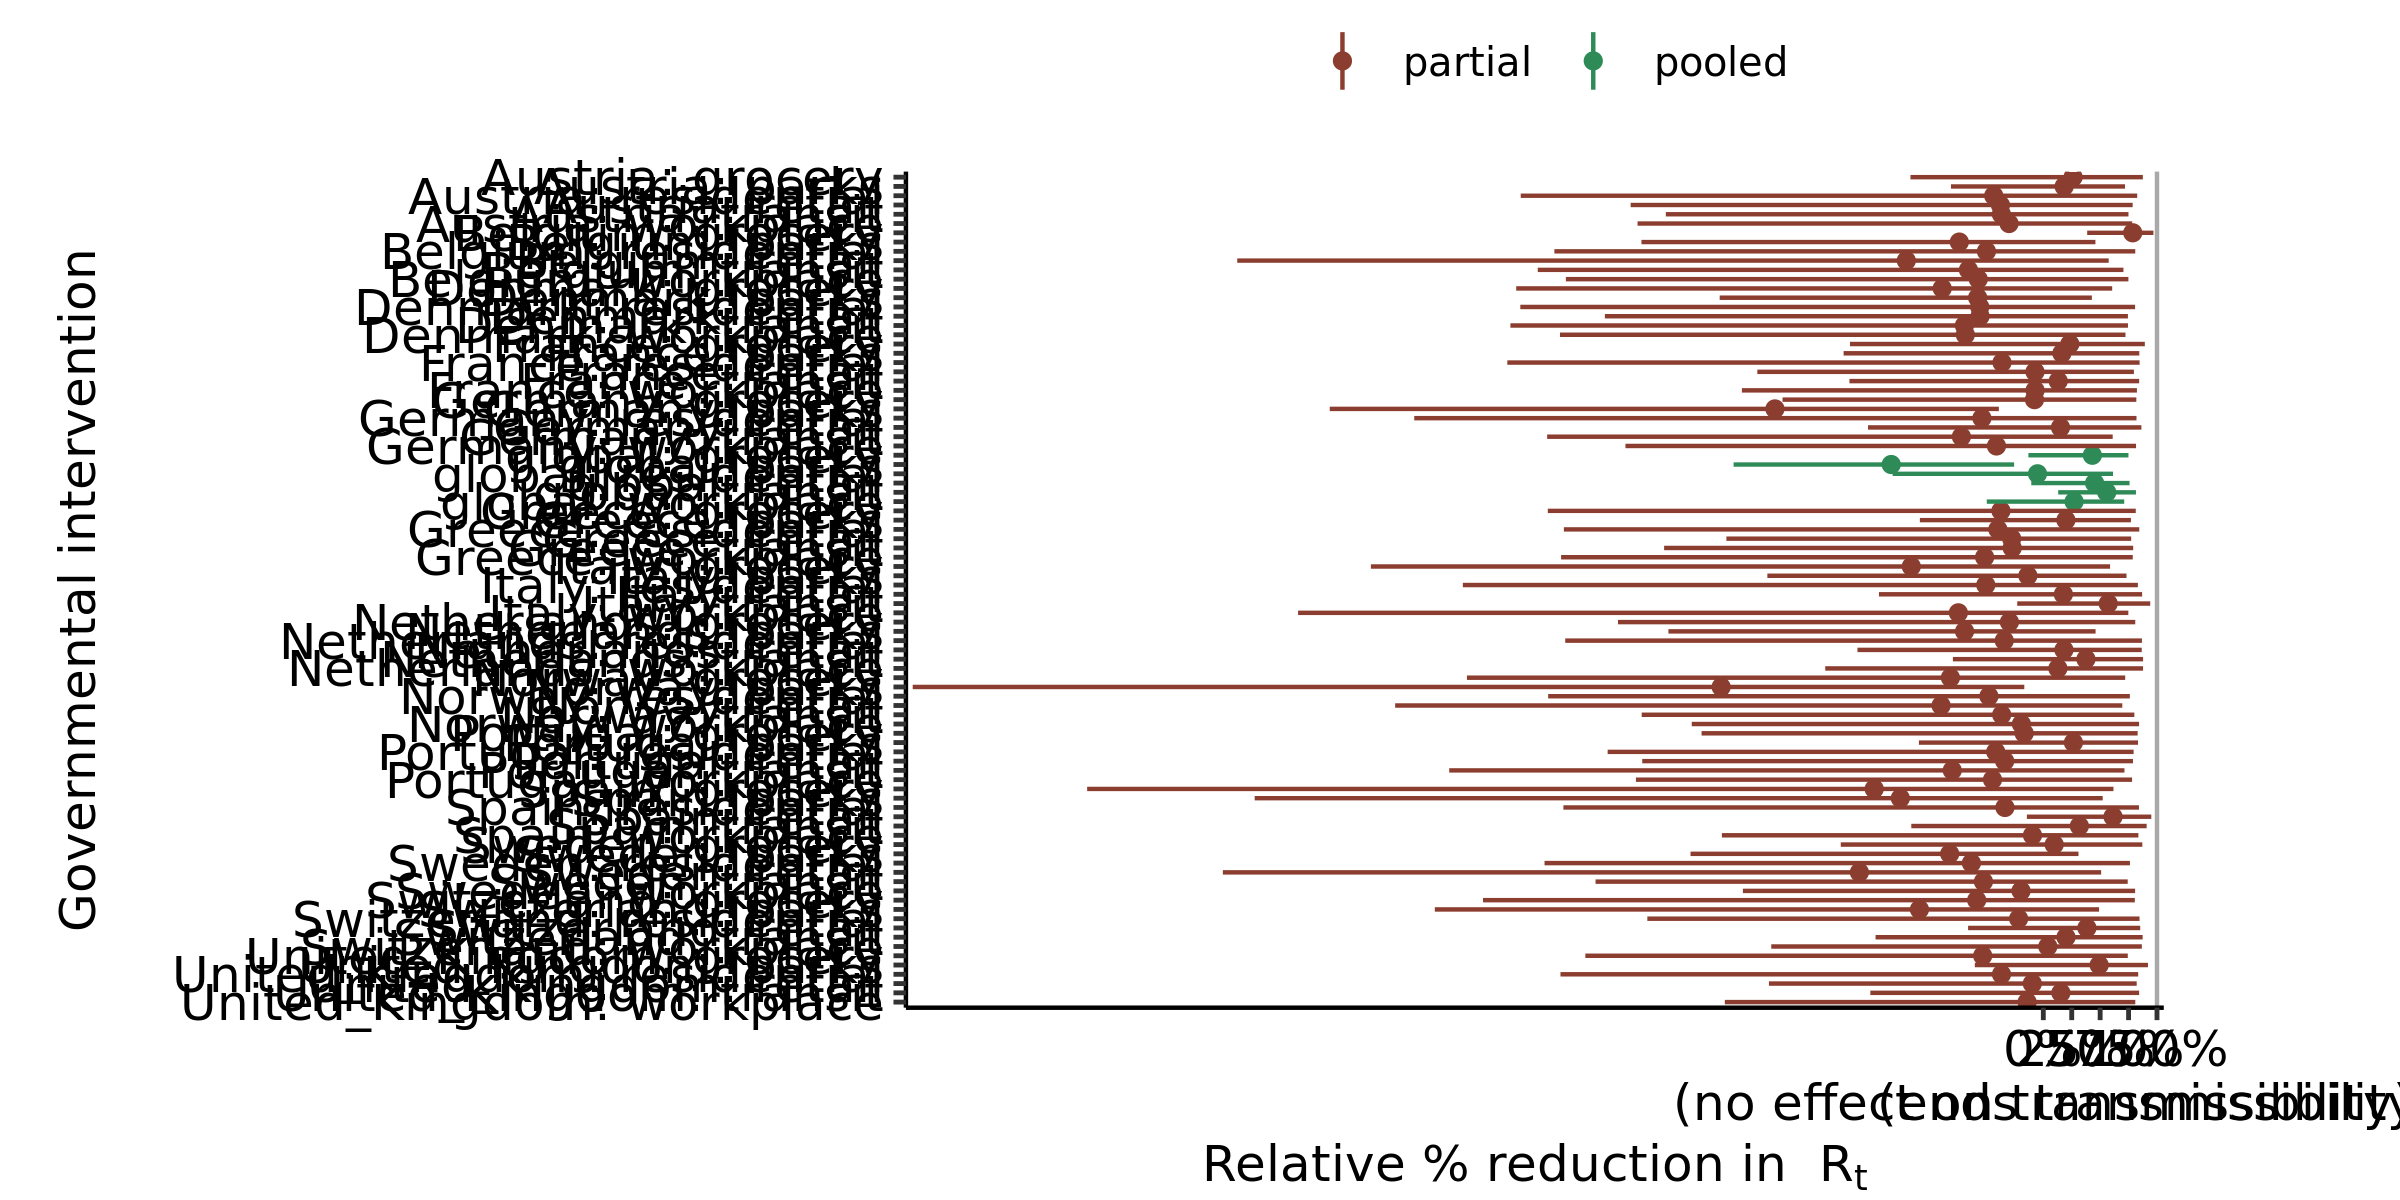

The table this chart was drawn from, first rows:
, parameter, outer_width, inner_width, point_est, ll, l, m, h, hh, type
1, global: residential, 0.95, 0.9, mean, -1.326, -0.9828, -0.05101, 0.5478, 0.613, pooled
2, global: transit, 0.95, 0.9, mean, 0.1309, 0.2131, 0.5581, 0.7873, 0.8149, pooled
3, global: grocery, 0.95, 0.9, mean, -0.1312, 0.01286, 0.4314, 0.7182, 0.7489, pooled
4, global: parks, 0.95, 0.9, mean, -2.725, -2.406, -1.338, -0.3985, -0.2569, pooled
5, global: retail, 0.95, 0.9, mean, -0.1059, 0.01689, 0.4513, 0.731, 0.7587, pooled
6, global: workplace, 0.95, 0.9, mean, -0.4974, -0.338, 0.2706, 0.6615, 0.7116, pooled
7, Denmark: residential, 0.95, 0.9, mean, -4.601, -3.208, -0.559, 0.7319, 0.8075, partial
8, Denmark: transit, 0.95, 0.9, mean, -4.688, -3.152, -0.694, 0.6501, 0.7448, partial
9, Denmark: grocery, 0.95, 0.9, mean, -4.637, -3.359, -0.8895, 0.4928, 0.6058, partial
10, Denmark: parks, 0.95, 0.9, mean, -2.847, -2.181, -0.5777, 0.349, 0.4271, partial
11, Denmark: retail, 0.95, 0.9, mean, -3.857, -2.913, -0.5565, 0.6653, 0.7443, partial
12, Denmark: workplace, 0.95, 0.9, mean, -4.252, -3.207, -0.6861, 0.6284, 0.7227, partial
13, Italy: residential, 0.95, 0.9, mean, -5.107, -3.275, -0.5061, 0.7581, 0.8319, partial
14, Italy: transit, 0.95, 0.9, mean, -0.2295, -0.001326, 0.5708, 0.9187, 0.9405, partial
15, Italy: grocery, 0.95, 0.9, mean, -5.915, -4.684, -1.161, 0.4804, 0.5871, partial
16, Italy: parks, 0.95, 0.9, mean, -2.428, -1.591, -0.1359, 0.6729, 0.7319, partial
17, Italy: retail, 0.95, 0.9, mean, -1.446, -1.005, 0.1764, 0.8152, 0.8693, partial
18, Italy: workplace, 0.95, 0.9, mean, -6.556, -3.984, -0.7474, 0.6768, 0.7479, partial
19, Germany: residential, 0.95, 0.9, mean, -5.534, -3.657, -0.5402, 0.7637, 0.8195, partial
20, Germany: transit, 0.95, 0.9, mean, -4.365, -3.158, -0.7207, 0.5245, 0.6104, partial
21, Germany: grocery, 0.95, 0.9, mean, -2.294, -1.607, -0.07763, 0.758, 0.8183, partial
22, Germany: parks, 0.95, 0.9, mean, -6.277, -5.352, -2.361, -0.5468, -0.3909, partial
23, Germany: retail, 0.95, 0.9, mean, -1.542, -1.051, 0.1509, 0.8164, 0.8628, partial
24, Germany: workplace, 0.95, 0.9, mean, -3.676, -2.701, -0.4122, 0.7576, 0.8156, partial
25, Spain: residential, 0.95, 0.9, mean, -4.222, -2.846, -0.3377, 0.7855, 0.8416, partial
26, Spain: transit, 0.95, 0.9, mean, -1.161, -0.6611, 0.3172, 0.8661, 0.9091, partial
27, Spain: grocery, 0.95, 0.9, mean, -8.412, -5.649, -1.488, 0.4989, 0.6171, partial
28, Spain: parks, 0.95, 0.9, mean, -6.938, -5.01, -1.258, 0.4382, 0.5224, partial
29, Spain: retail, 0.95, 0.9, mean, -0.1447, 0.04848, 0.6132, 0.926, 0.95, partial
30, Spain: workplace, 0.95, 0.9, mean, -2.828, -1.887, -0.09516, 0.7792, 0.8363, partial
31, United_Kingdom: residential, 0.95, 0.9, mean, -4.248, -2.781, -0.3678, 0.7763, 0.8347, partial
32, United_Kingdom: transit, 0.95, 0.9, mean, -1.522, -1.013, 0.1547, 0.7943, 0.8431, partial
33, United_Kingdom: grocery, 0.95, 0.9, mean, -4.029, -2.868, -0.5333, 0.6563, 0.7431, partial
34, United_Kingdom: parks, 0.95, 0.9, mean, -0.6027, -0.3397, 0.4913, 0.8945, 0.9207, partial
35, United_Kingdom: retail, 0.95, 0.9, mean, -2.414, -1.626, -0.09676, 0.7629, 0.8215, partial
36, United_Kingdom: workplace, 0.95, 0.9, mean, -2.802, -1.894, -0.1426, 0.7544, 0.8091, partial
37, France: residential, 0.95, 0.9, mean, -4.715, -3.021, -0.3634, 0.7822, 0.8473, partial
38, France: transit, 0.95, 0.9, mean, -1.706, -1.108, 0.1311, 0.7998, 0.8431, partial
39, France: grocery, 0.95, 0.9, mean, -1.701, -0.973, 0.2332, 0.8541, 0.8932, partial
40, France: parks, 0.95, 0.9, mean, -1.757, -1.193, 0.1635, 0.7945, 0.8446, partial
41, France: retail, 0.95, 0.9, mean, -2.516, -1.72, -0.07331, 0.7527, 0.7969, partial
42, France: workplace, 0.95, 0.9, mean, -2.652, -1.766, -0.0725, 0.7787, 0.8234, partial
43, Norway: residential, 0.95, 0.9, mean, -4.356, -2.744, -0.4787, 0.7046, 0.7614, partial
44, Norway: transit, 0.95, 0.9, mean, -3.533, -2.395, -0.3661, 0.6958, 0.801, partial
45, Norway: grocery, 0.95, 0.9, mean, -5.071, -3.58, -0.8173, 0.6088, 0.7203, partial
46, Norway: parks, 0.95, 0.9, mean, -9.946, -7.91, -2.834, -0.3035, -0.1672, partial
47, Norway: retail, 0.95, 0.9, mean, -5.702, -4.022, -0.8994, 0.6185, 0.6947, partial
48, Norway: workplace, 0.95, 0.9, mean, -3.093, -2.172, -0.1928, 0.7801, 0.8423, partial
49, Belgium: residential, 0.95, 0.9, mean, -4.301, -3.192, -0.5004, 0.7365, 0.809, partial
50, Belgium: transit, 0.95, 0.9, mean, -4.447, -3.318, -0.6587, 0.6328, 0.7047, partial
51, Belgium: grocery, 0.95, 0.9, mean, 0.3859, 0.4837, 0.7867, 0.9571, 0.9687, partial
52, Belgium: parks, 0.95, 0.9, mean, -3.535, -2.769, -0.739, 0.376, 0.4584, partial
53, Belgium: retail, 0.95, 0.9, mean, -7.091, -5.024, -1.205, 0.4939, 0.5753, partial
54, Belgium: workplace, 0.95, 0.9, mean, -4.2, -2.982, -0.5725, 0.6664, 0.7485, partial
55, Austria: residential, 0.95, 0.9, mean, -4.597, -2.953, -0.4361, 0.7614, 0.826, partial
56, Austria: transit, 0.95, 0.9, mean, -3.321, -2.387, -0.3687, 0.6784, 0.7491, partial
57, Austria: grocery, 0.95, 0.9, mean, -1.169, -0.8116, 0.2617, 0.8356, 0.8755, partial
58, Austria: parks, 0.95, 0.9, mean, -0.8123, -0.6139, 0.1833, 0.6695, 0.7189, partial
59, Austria: retail, 0.95, 0.9, mean, -3.63, -2.464, -0.3774, 0.6997, 0.786, partial
60, Austria: workplace, 0.95, 0.9, mean, -3.57, -2.46, -0.3015, 0.7206, 0.7818, partial
... 30 more rows
